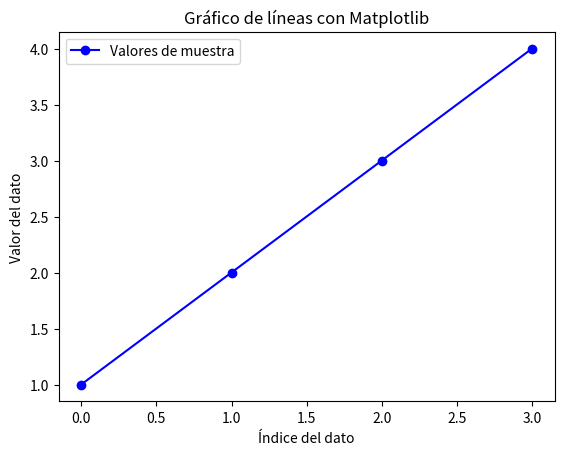

The matplotlib source for this figure:
"""
Archivo: programa_01.py
[redacted]
Fecha: 06/03/2025

Descripción:
    Este script genera un gráfico de líneas simple utilizando Matplotlib.
    Se define una serie de valores en el eje Y y se representan en un gráfico 
    con etiquetas y una leyenda.

Requisitos:
    - Instalar Matplotlib si no está disponible: `pip install matplotlib`
"""

# Importamos Matplotlib y su módulo pyplot para la visualización de gráficos
import matplotlib
import matplotlib.pyplot as plt

# Imprimimos la versión de Matplotlib instalada
print(f"Versión de Matplotlib: {matplotlib.__version__}")

# Definir los valores del eje Y
valores_y = [1, 2, 3, 4]

# Crear el gráfico de líneas
plt.plot(valores_y, marker='o', linestyle='-', color='b', label="Valores de muestra")

# Configurar etiquetas de los ejes
plt.xlabel("Índice del dato")
plt.ylabel("Valor del dato")

# Agregar un título al gráfico
plt.title("Gráfico de líneas con Matplotlib")

# Mostrar la leyenda
plt.legend()

# Mostrar el gráfico en pantalla
plt.show()